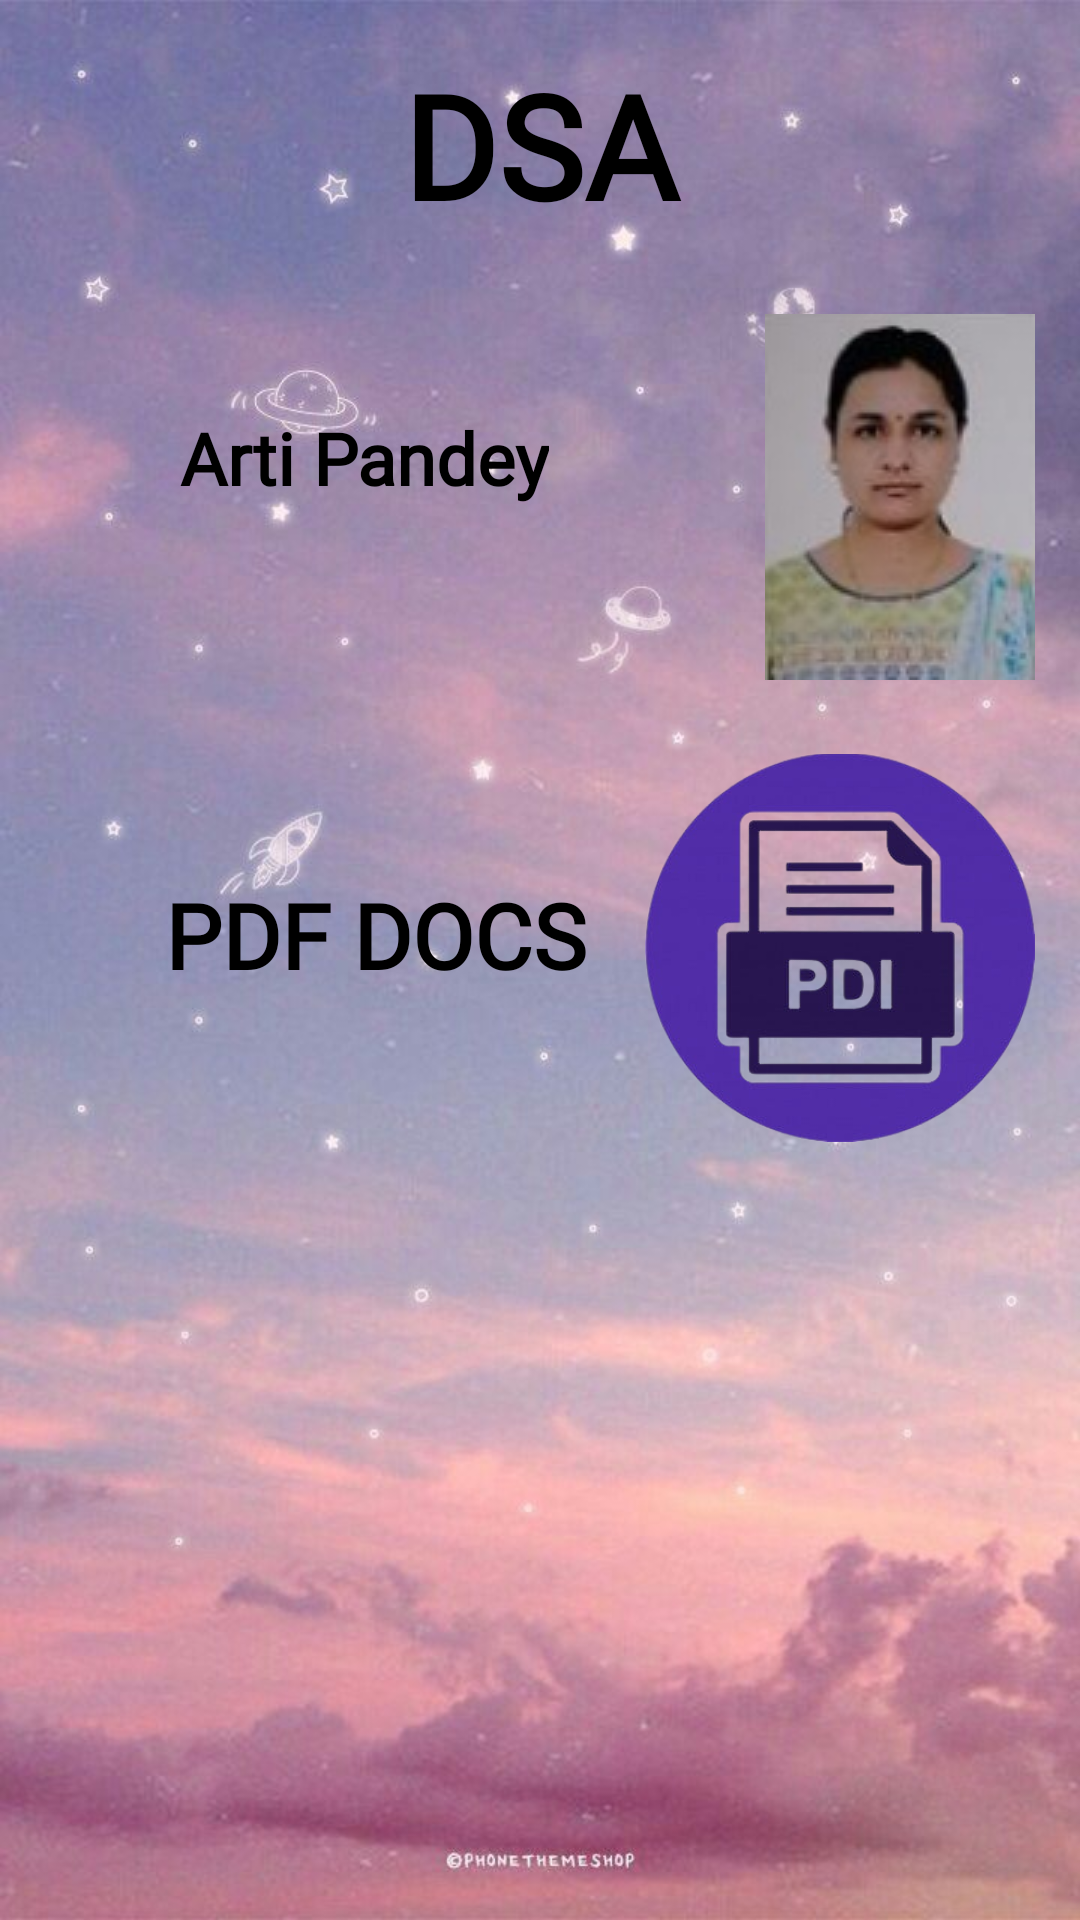

The Android layout XML behind this screen, and the referenced resources:
<!-- AndroidManifest.xml: application theme Theme.ChatsApp -->
<!-- res/layout/activity_mechanics.xml -->
<?xml version="1.0" encoding="utf-8"?>
<ScrollView xmlns:android="http://schemas.android.com/apk/res/android"
    xmlns:app="http://schemas.android.com/apk/res-auto"
    xmlns:tools="http://schemas.android.com/tools"
    android:layout_width="match_parent"
    android:layout_height="match_parent"
    tools:context="com.vaibhav.AKGECchat.Screens.Mechanics"
    android:background="@drawable/bg5">
    <LinearLayout
        android:layout_width="match_parent"
        android:layout_height="wrap_content"
        android:orientation="vertical"
        android:layout_margin="15dp">

        <TextView
            android:layout_width="match_parent"
            android:layout_height="wrap_content"
            android:fontFamily="@font/berkshire_swash"
            android:gravity="center"
            android:padding="1dp"
            android:text="DSA"
            android:textColor="@color/black"
            android:textSize="48sp"
            android:textStyle="bold" />
        <RelativeLayout
            android:layout_width="match_parent"
            android:layout_height="150dp"
            android:id="@+id/joinMech"
            android:layout_marginTop="10dp">

            <RelativeLayout
                android:layout_width="match_parent"
                android:layout_height="125dp"
                android:background="@drawable/round_bk2"
                android:layout_margin="15dp">

                <TextView
                    android:layout_width="wrap_content"
                    android:layout_height="wrap_content"
                    android:layout_margin="5dp"
                    android:fontFamily="@font/arbutus_slab"
                    android:padding="25dp"
                    android:text="Arti Pandey"
                    android:textColor="@color/black"
                    android:textSize="24sp"
                    android:textStyle="bold" />
            </RelativeLayout>

            <ImageView
                android:layout_width="90dp"
                android:layout_height="150dp"
                android:layout_alignParentEnd="true"
                android:layout_marginTop="-1dp"
                android:src="@drawable/arti"
                />

        </RelativeLayout>
        <RelativeLayout
            android:layout_width="match_parent"
            android:layout_height="150dp"
            android:id="@+id/pdfMech"
            android:layout_marginTop="10dp">

            <RelativeLayout
                android:layout_width="match_parent"
                android:layout_height="125dp"
                android:background="@drawable/round_bk5"
                android:layout_margin="15dp">

                <TextView
                    android:layout_width="wrap_content"
                    android:layout_height="wrap_content"
                    android:fontFamily="@font/arbutus_slab"
                    android:text="PDF DOCS"
                    android:textColor="@color/black"
                    android:textSize="30sp"
                    android:textStyle="bold"
                    android:padding="25dp"/>
            </RelativeLayout>
            <ImageView
                android:layout_width="130dp"
                android:layout_height="130dp"
                android:layout_alignParentEnd="true"
                android:layout_marginTop="-1dp"
                android:src="@drawable/pdf" />

        </RelativeLayout>
    </LinearLayout>

</ScrollView>
<!-- resources referenced by this layout -->
<resources>
  <!-- drawable arti: jpg bitmap (drawable, 6025 bytes) -->
  <!-- drawable bg5: jpg bitmap (drawable, 69201 bytes) -->
  <!-- drawable pdf: png bitmap (drawable, 67589 bytes) -->
  <style name="Theme.ChatsApp" parent="Theme.MaterialComponents.DayNight.DarkActionBar">
          
          <item name="colorPrimary">#3A77D1</item>
          <item name="colorPrimaryVariant">#3167B7</item>
          <item name="colorOnPrimary">@color/white</item>
          
          <item name="colorSecondary">@color/teal_200</item>
          <item name="colorSecondaryVariant">@color/teal_700</item>
          <item name="colorOnSecondary">@color/black</item>
          
          <item name="android:statusBarColor" tools:targetApi="l">?attr/colorPrimaryVariant</item>
          
      </style>
  <!-- not gathered from this repository: default colours our renderer supplied (Android Studio template values) -->
  <color name="teal_200">#FF03DAC5</color>
  <color name="teal_700">#FF018786</color>
  <color name="black">#FF000000</color>
  <color name="white">#FFFFFFFF</color>
</resources>
